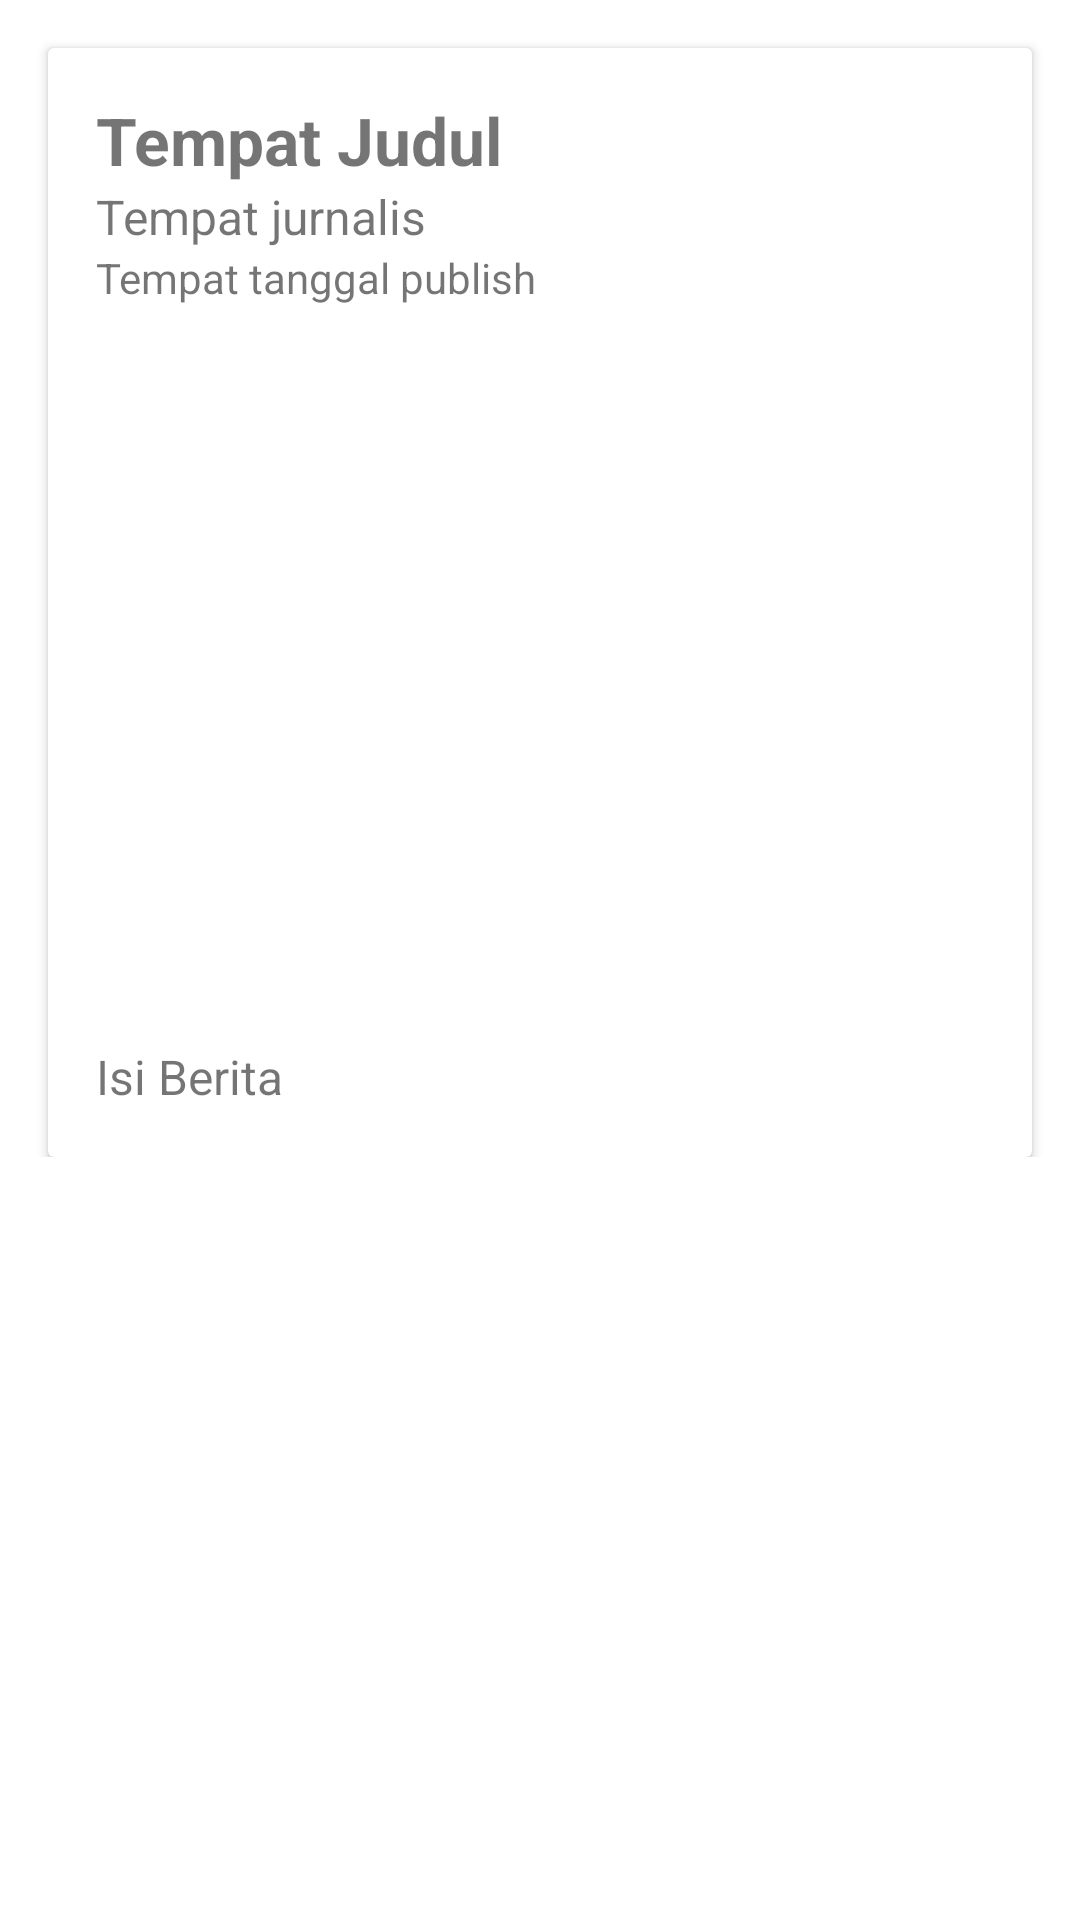

Here is an Android app screen rendered from its layout file. Give the layout XML and the strings, colors and styles it references.
<!-- AndroidManifest.xml: application theme Theme.LatihanChapter4_Top2_DataBanding -->
<!-- res/layout/activity_detail.xml -->
<?xml version="1.0" encoding="utf-8"?>
<layout xmlns:android="http://schemas.android.com/apk/res/android"
    xmlns:app="http://schemas.android.com/apk/res-auto"
    xmlns:tools="http://schemas.android.com/tools">

    <data>
        <variable
            name="berita"
            type="com.iqbal.latihanchapter4_top2_databanding.ListBerita" />

    </data>

    <LinearLayout
        android:layout_width="match_parent"
        android:layout_height="match_parent"
        android:orientation="vertical"
        tools:context=".DetailActivity">

        <ScrollView
            android:layout_width="match_parent"
            android:layout_height="match_parent">

            <androidx.constraintlayout.widget.ConstraintLayout
                android:layout_width="match_parent"
                android:layout_height="0dp"
                android:paddingBottom="16dp">

                <androidx.cardview.widget.CardView
                    android:layout_width="match_parent"
                    android:layout_height="wrap_content"
                    android:layout_margin="16dp"
                    app:layout_constraintEnd_toEndOf="parent"
                    app:layout_constraintStart_toStartOf="parent"
                    app:layout_constraintTop_toTopOf="parent">

                    <androidx.constraintlayout.widget.ConstraintLayout
                        android:layout_width="match_parent"
                        android:layout_height="match_parent"
                        android:layout_marginStart="16dp"
                        android:layout_marginEnd="16dp">

                        <TextView
                            android:id="@+id/tvJDetailBerita"
                            android:layout_width="match_parent"
                            android:layout_height="wrap_content"
                            android:layout_marginTop="16dp"
                            android:layout_marginBottom="8dp"
                            android:text="Tempat Judul"
                            android:textSize="22sp"
                            android:textStyle="bold"
                            app:layout_constraintEnd_toEndOf="parent"
                            app:layout_constraintStart_toStartOf="parent"
                            app:layout_constraintTop_toTopOf="parent" />

                        <TextView
                            android:id="@+id/tvJurnalisDBerita"
                            android:layout_width="wrap_content"
                            android:layout_height="wrap_content"
                            android:text="Tempat jurnalis"
                            android:textSize="16sp"
                            app:layout_constraintStart_toStartOf="parent"
                            app:layout_constraintTop_toBottomOf="@+id/tvJDetailBerita" />

                        <TextView
                            android:id="@+id/tvTanggalDetail"
                            android:layout_width="wrap_content"
                            android:layout_height="wrap_content"
                            android:text="Tempat tanggal publish"
                            android:textSize="14sp"
                            app:layout_constraintStart_toStartOf="parent"
                            app:layout_constraintTop_toBottomOf="@+id/tvJurnalisDBerita" />

                        <ImageView
                            android:id="@+id/ivImgDetail"
                            android:layout_width="match_parent"
                            android:layout_height="210dp"
                            android:layout_marginTop="20dp"
                            tools:srcCompat="@tools:sample/avatars"
                            android:scaleType="fitXY"
                            app:layout_constraintEnd_toEndOf="parent"
                            app:layout_constraintStart_toStartOf="parent"
                            app:layout_constraintTop_toBottomOf="@+id/tvTanggalDetail" />

                        <TextView
                            android:id="@+id/tvIsiBerita"
                            android:layout_width="match_parent"
                            android:layout_height="wrap_content"
                            android:layout_marginTop="16dp"
                            android:text="Isi Berita"
                            android:textSize="16sp"
                            android:paddingBottom="16dp"
                            app:layout_constraintEnd_toEndOf="parent"
                            app:layout_constraintStart_toStartOf="parent"
                            app:layout_constraintTop_toBottomOf="@+id/ivImgDetail" />

                    </androidx.constraintlayout.widget.ConstraintLayout>

                </androidx.cardview.widget.CardView>

            </androidx.constraintlayout.widget.ConstraintLayout>

        </ScrollView>

    </LinearLayout>
</layout>
<!-- resources referenced by this layout -->
<resources>
  <style name="Theme.LatihanChapter4_Top2_DataBanding" parent="Theme.MaterialComponents.DayNight.DarkActionBar">
          
          <item name="colorPrimary">@color/purple_500</item>
          <item name="colorPrimaryVariant">@color/purple_700</item>
          <item name="colorOnPrimary">@color/white</item>
          
          <item name="colorSecondary">@color/teal_200</item>
          <item name="colorSecondaryVariant">@color/teal_700</item>
          <item name="colorOnSecondary">@color/black</item>
          
          <item name="android:statusBarColor" tools:targetApi="l">?attr/colorPrimaryVariant</item>
          
      </style>
  <color name="purple_500">#FF6200EE</color>
  <color name="purple_700">#FF3700B3</color>
  <color name="white">#FFFFFFFF</color>
  <color name="teal_200">#FF03DAC5</color>
  <color name="teal_700">#FF018786</color>
  <color name="black">#FF000000</color>
</resources>
